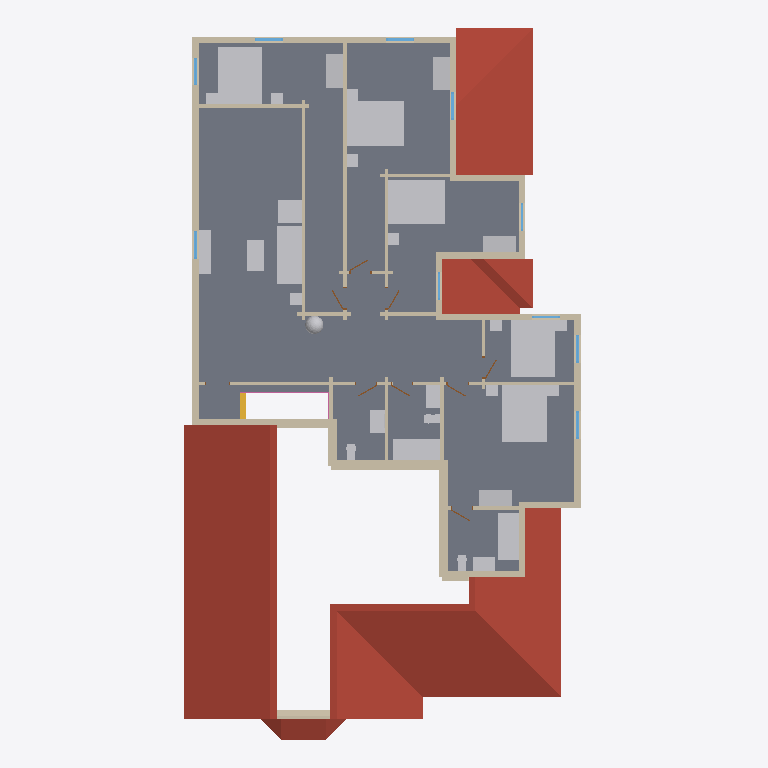
Plan cut of the same IFC building model at storey 'Level 2' (level 3.30 m, cut at 4.70 m), seen from above with north up, elements coloured by IFC class: 57 walls (beige), 32 other elements (light grey), 10 windows (light blue), 8 doors (brown), 4 roofs (red-brown), 1 slab (grey), 1 stair (yellow), 1 railing (pink). Cut surfaces are drawn darker.
Extent 14.4 m × 25.6 m × 10.4 m (x, y, z). Storeys (2): Level 1 at 0.30 m; Level 2 at 3.30 m. Elements (236): 114 IfcWall, 51 IfcFurnishingElement, 23 IfcWindow, 17 IfcDoor, 14 IfcStair, 5 IfcRoof, 4 IfcColumn, 4 IfcSlab, 3 IfcRailing, 1 IfcFooting.

HEADER;
FILE_DESCRIPTION(('ViewDefinition [CoordinationView]'),'2;1');
FILE_NAME('parkblvd-s5~modern_farmhouse.ifc','2026-11-12T06:31:36',('',''),(''),'IfcOpenShell 0.8.0','IfcOpenShell 0.8.0','');
FILE_SCHEMA(('IFC4'));
ENDSEC;
DATA;
#23=IFCPROJECT('1OsTNgXuf5IwPv7bUE4qG9',#5,'b1430447662',$,$,$,$,(#21),#19);
#24=IFCSITE('1UEXFpLbXEi8Mo0SpF9ySE',#5,'Site','',$,$,$,'Site',.COMPLEX.,(0,0,0),(0,0,0),0.0,$,$);
#25=IFCBUILDING('1XGqYwSmP02PxH1ljp7vR0',#5,'OSM 1430447662','',$,$,$,'OSM 1430447662',.COMPLEX.,$,$,$);
#26=IFCBUILDINGSTOREY('0pE7ThHYD2ax33C53HC7D_',#5,'Level 1','',$,$,$,'Level 1',.COMPLEX.,0.3);
#21278=IFCBUILDINGSTOREY('3Ae_dv0YX5l9TVjqb_jeDX',#5,'Level 2','',$,$,$,'Level 2',.COMPLEX.,3.3);
#21962=IFCSLAB('2qee1fdwj95Pq3dTbY3F4P',#5,'Floor slab L2','',$,#495,#21961,$,.FLOOR.);
#20551=IFCROOF('1JK1BA0kP1WRY$KMpBnpIR',#5,'Cross Gable roof','',$,#495,#20550,$,.FLAT_ROOF.);
#21205=IFCROOF('3ebThfkKP1ihfwR1vbXWCZ',#5,'Cross Gable roof002','',$,#495,#21204,$,.FLAT_ROOF.);
#21001=IFCROOF('2VMZeznEjDzfj9i8CGi4ey',#5,'Cross Gable roof001','',$,#495,#21000,$,.FLAT_ROOF.);
#26114=IFCFURNISHINGELEMENT('1jzCtNNAPCxRUrAYlZHTM_',#5,'bed_double','',$,#495,#26113,$);
#26892=IFCFURNISHINGELEMENT('1IHKoFs_b9Lgg_quwIK121',#5,'bed_double003','',$,#495,#26891,$);
#26403=IFCFURNISHINGELEMENT('38eFn1bpH8qf7pV8I5opHk',#5,'bed_double001','',$,#495,#26402,$);
#26662=IFCFURNISHINGELEMENT('0hpmA1r6zBSO5sCEOkbrcQ',#5,'bed_double002','',$,#495,#26661,$);
#27181=IFCFURNISHINGELEMENT('2TlYjEw999y8B9K_dvyrUz',#5,'bed_double004','',$,#495,#27180,$);
#22055=IFCWALL('0Vv9SJ3EjBThTk1frRkZhe',#5,'Exterior wall L021','',$,#495,#22054,$,.MOVABLE.);
#28126=IFCFURNISHINGELEMENT('0YfC_qi8z6nuRYVwkQHQ1j',#5,'sofa001','',$,#495,#28125,$);
#4891=IFCROOF('2ZhDhwJnTBUgTr$sh4vVln',#5,'Bay roof','',$,#495,#4890,$,.FLAT_ROOF.);
#27961=IFCFURNISHINGELEMENT('1KxBO0P0n4NAcs2S2it4qX',#5,'bathtub','',$,#495,#27960,$);
#31882=IFCFURNISHINGELEMENT('12GJ7TDZP9kfh1x0C6hzeg',#5,'bathtub001','',$,#495,#31881,$);
#22609=IFCWALL('3GAFoVky98OeDfPiuM9_I4',#5,'Interior wall L017','',$,#495,#22608,$,.MOVABLE.);
#25722=IFCWALL('16Qzr3PKnBJhTUURZj4vz$',#5,'Exterior wall L044','',$,#495,#25721,$,.MOVABLE.);
#23166=IFCWALL('18mlyhTgL5i96XCEZ5_t1o',#5,'Exterior wall L027','',$,#495,#23165,$,.MOVABLE.);
#24484=IFCWALL('3pvqcmdZr3xgp8DkyUyihd',#5,'Exterior wall L038','',$,#495,#24483,$,.MOVABLE.);
#22314=IFCWALL('0TCj4RUgn9Jwkvfl8BmcJZ',#5,'Interior wall L2','',$,#495,#22313,$,.MOVABLE.);
#27301=IFCFURNISHINGELEMENT('17ou04H_b6PeIAjePXrdsx',#5,'wardrobe003','',$,#495,#27300,$);
#27012=IFCFURNISHINGELEMENT('0tlkAC4of5L9XeLPJnSo6H',#5,'wardrobe002','',$,#495,#27011,$);
#28437=IFCFURNISHINGELEMENT('25mQcHLfrEQ8uWagT8oZQF',#5,'armchair001','',$,#495,#28436,$);
#25496=IFCWALL('1oIWlknyP0pAzr1ZjvYO8a',#5,'Exterior wall L042','',$,#495,#25495,$,.MOVABLE.);
#26234=IFCFURNISHINGELEMENT('2k8SpbZUD2JgpeawaCwP_k',#5,'wardrobe','',$,#495,#26233,$);
#26493=IFCFURNISHINGELEMENT('3vrVxP9qT6yh5wVoew3imK',#5,'wardrobe001','',$,#495,#26492,$);
#28328=IFCFURNISHINGELEMENT('0xGLxm7ZHErxuaOr8WbLpc',#5,'tv_unit001','',$,#495,#28327,$);
#28269=IFCFURNISHINGELEMENT('3y$8GSBz14q9mKuUcCBw$c',#5,'coffee_table001','',$,#495,#28268,$);
#25862=IFCWALL('1Vfmft7h5FSALyXVuMxa0O',#5,'Exterior wall L045','',$,#495,#25861,$,.MOVABLE.);
#23761=IFCWALL('1k4Hnp$9r5cR1luImivhm5',#5,'Exterior wall L031','',$,#495,#23760,$,.MOVABLE.);
#22831=IFCWALL('0nhUNB$Kj5sOKutzXQRVFi',#5,'Exterior wall L024','',$,#495,#22830,$,.MOVABLE.);
#23433=IFCWALL('0DdjW6cIn3nx4A81_zpdQu',#5,'Exterior wall L028','',$,#495,#23432,$,.MOVABLE.);
#23585=IFCWALL('1iapSe_Zr7_g_im6HPJbr_',#5,'Exterior wall L029','',$,#495,#23584,$,.MOVABLE.);
#25662=IFCWALL('2OFN0FSmj0KADkSvF45EZA',#5,'Interior wall L034','',$,#495,#25661,$,.MOVABLE.);
#24048=IFCWALL('09S_xkFn9259aW_kBt1sSk',#5,'Exterior wall L033','',$,#495,#24047,$,.MOVABLE.);
#25631=IFCWALL('08wmpv37jCxPS$ZfTjuU_h',#5,'Exterior wall L043','',$,#495,#25630,$,.MOVABLE.);
#22200=IFCWALL('2jdT8NFcH37vp9$dQmT_ij',#5,'Exterior wall L022','',$,#495,#22199,$,.MOVABLE.);
#23906=IFCWALL('1I$Ceq61b1IfvcPvGr3Jlq',#5,'Exterior wall L032','',$,#495,#23905,$,.MOVABLE.);
#23021=IFCWALL('204WEV33f75hRUboP_eLPS',#5,'Exterior wall L026','',$,#495,#23020,$,.MOVABLE.);
#27386=IFCFURNISHINGELEMENT('2sX4A48WzDSgrDLrmGjvef',#5,'vanity','',$,#495,#27385,$);
#22966=IFCWALL('3LyZBYGRnCku_79Vn2Tjyj',#5,'Interior wall L021','',$,#495,#22965,$,.MOVABLE.);
#24450=IFCWALL('3z49Pq1_9FgPf6$fMO86s$',#5,'Exterior wall L037','',$,#495,#24449,$,.MOVABLE.);
#22000=IFCWALL('1b9Dh8fc1DL83JVa3wbCc4',#5,'Exterior wall L2','',$,#495,#21999,$,.MOVABLE.);
#23706=IFCWALL('35mkR_EF1AbeabTNGJu312',#5,'Exterior wall L030','',$,#495,#23705,$,.MOVABLE.);
#24535=IFCWALL('0HExUFb0vCtPmRXDNdjqjH',#5,'Interior wall L024','',$,#495,#24534,$,.MOVABLE.);
#31609=IFCFURNISHINGELEMENT('1W1Kp1H9j7rB0_P0sd4gAT',#5,'vanity002','',$,#495,#31608,$);
#2408=IFCWALL('0v0I5XQmP0Cx7yX0QtqghY',#5,'Exterior wall L014','',$,#495,#2407,$,.MOVABLE.);
#27688=IFCFURNISHINGELEMENT('3qBvu9hrrEPwQyXz97ecet',#5,'vanity001','',$,#495,#27687,$);
#22793=IFCWALL('1oo6Kncgr1UfByKdlBl83t',#5,'Interior wall L020','',$,#495,#22792,$,.MOVABLE.);
#25260=IFCWALL('2itN$fWz12GOnyiDHHyrA_',#5,'Exterior wall L041','',$,#495,#25259,$,.MOVABLE.);
#22352=IFCWALL('0qXf6Nn1H49Brhhgvz6Q7w',#5,'Exterior wall L023','',$,#495,#22351,$,.MOVABLE.);
#25172=IFCWALL('3APKU8aN11qwfGGGMnhE77',#5,'Exterior wall L039','',$,#495,#25171,$,.MOVABLE.);
#22640=IFCWALL('0LaaJNwQDCqRsRnyizZnui',#5,'Interior wall L018','',$,#495,#22639,$,.MOVABLE.);
#20721=IFCWALL('2FgjvT6rrBluCMdEtyur_d',#5,'Gable end006','',$,#495,#20720,$,.MOVABLE.);
#31524=IFCFURNISHINGELEMENT('2_634sGAf5RB0zW_g$tIR2',#5,'plant003','',$,#495,#31523,$);
#24421=IFCWALL('36NFdoVRb0C9kO$W9yHfuR',#5,'Exterior wall L036','',$,#495,#24420,$,.MOVABLE.);
#22862=IFCWALL('0ddpdVt$b9Sf79islz43up',#5,'Exterior wall L025','',$,#495,#22861,$,.MOVABLE.);
#25008=IFCWALL('18FpTZJF12sB6cD07YaF43',#5,'Interior wall L029','',$,#495,#25007,$,.MOVABLE.);
#20810=IFCWALL('0lChHTIuf6vAo4onlhgAsG',#5,'Gable end010','',$,#495,#20809,$,.MOVABLE.);
#25143=IFCWALL('0iQZvEvJb2_ABS6jySHfWC',#5,'Interior wall L031','',$,#495,#25142,$,.MOVABLE.);
#24355=IFCWALL('3F4bdkhs94POFua$n2BShC',#5,'Exterior wall L034','',$,#495,#24354,$,.MOVABLE.);
#25600=IFCWALL('01h1YBEHn8ZxLz5YdCm8II',#5,'Interior wall L033','',$,#495,#25599,$,.MOVABLE.);
#24255=IFCWALL('3Ty5IRRRb73RAj3ostRT5s',#5,'Interior wall L023','',$,#495,#24254,$,.MOVABLE.);
#25039=IFCWALL('2FStMfROjE$ADR5fPnPGjo',#5,'Interior wall L030','',$,#495,#25038,$,.MOVABLE.);
#22456=IFCWALL('0bpxMixOv0Kw2Rr6FhIedK',#5,'Interior wall L015','',$,#495,#22455,$,.MOVABLE.);
#20767=IFCWALL('054DmE$p5DiAHo5vkwcVOh',#5,'Gable end008','',$,#495,#20766,$,.MOVABLE.);
#25203=IFCWALL('06DtjBUMb2tBw2iOFfoU8m',#5,'Exterior wall L040','',$,#495,#25202,$,.MOVABLE.);
#20577=IFCWALL('3Ka5ytWdn0SeSDf2ed2V88',#5,'Gable end','',$,#495,#20576,$,.MOVABLE.);
#20123=IFCSTAIR('3SU3vizkvDpPhEv1v7MNms',#5,'Stair flight013','',$,#495,#20122,$,.STRAIGHT_RUN_STAIR.);
#23300=IFCWALL('0p2UuOyDL38Ab55SBx5J_7',#5,'Interior wall L022','',$,#495,#23299,$,.MOVABLE.);
#20880=IFCWALL('3kvEB7UWP4pRpNOl_pRMjH',#5,'Gable end013','',$,#495,#20879,$,.MOVABLE.);
#28468=IFCFURNISHINGELEMENT('0Vwvwm$ib9kvUf6H5Q3MWo',#5,'end_table001','',$,#495,#28467,$);
#26923=IFCFURNISHINGELEMENT('0wE4NyyZH7wv2$OC0ZwcHy',#5,'nightstand005','',$,#495,#26922,$);
#31826=IFCFURNISHINGELEMENT('0l0P2tv_n5dfzAV$swtj2D',#5,'toilet002','',$,#495,#31825,$);
#27603=IFCFURNISHINGELEMENT('1ELeFnaRzBehiuFecagJI7',#5,'toilet','',$,#495,#27602,$);
#27905=IFCFURNISHINGELEMENT('1noHN6IyPEXAqYwVacgTX0',#5,'toilet001','',$,#495,#27904,$);
#26145=IFCFURNISHINGELEMENT('17dvKhX8LDUOf1j1ighIyB',#5,'nightstand','',$,#495,#26144,$);
#26175=IFCFURNISHINGELEMENT('1ugsPrYn18swtnjzApOWyi',#5,'nightstand001','',$,#495,#26174,$);
#26434=IFCFURNISHINGELEMENT('03ekG19UH4hROskZdsfW99',#5,'nightstand002','',$,#495,#26433,$);
#26693=IFCFURNISHINGELEMENT('2BXl$ZjI17hRIQCNbO1kVG',#5,'nightstand003','',$,#495,#26692,$);
#26723=IFCFURNISHINGELEMENT('2A19BKJtn8sxojM6dDot_0',#5,'nightstand004','',$,#495,#26722,$);
#26953=IFCFURNISHINGELEMENT('1nRr5dcsn5yhHC_sje$8CL',#5,'nightstand006','',$,#495,#26952,$);
#27212=IFCFURNISHINGELEMENT('38m9eGsIL0_PfKBwo1T8fn',#5,'nightstand007','',$,#495,#27211,$);
#27242=IFCFURNISHINGELEMENT('1ORV7Ufk11UfeNqT0eWHeX',#5,'nightstand008','',$,#495,#27241,$);
#22507=IFCWALL('1Jo3Z3GxHDEQ5E3l7IlzDS',#5,'Interior wall L016','',$,#495,#22506,$,.MOVABLE.);
#20695=IFCWALL('2UAz1J1M50g8OUhfgDNmnY',#5,'Gable end005','',$,#495,#20694,$,.MOVABLE.);
#22691=IFCWALL('2IQs4mqoLFIu32oufgSqFn',#5,'Interior wall L019','',$,#495,#22690,$,.MOVABLE.);
#24388=IFCWALL('1s2BUYaPj4xQ$aEkgFt_Wo',#5,'Exterior wall L035','',$,#495,#24387,$,.MOVABLE.);
#31911=IFCRAILING('3cA2U$ykjAqhdujKHOiZM4',#5,'Banister','',$,#495,#31910,$,.HANDRAIL.);
#24784=IFCWALL('3XIBK9xNrBihfKTtg7jI1P',#5,'Interior wall L027','',$,#495,#24783,$,.MOVABLE.);
#22138=IFCWINDOW('0W4NzzQmH4jQJinwY2ZLWb',#5,'Window007','',$,#495,#22137,$,1000.0,$,.WINDOW.,.SINGLE_PANEL.,$);
#23249=IFCWINDOW('0MxTnyX8j7d8BmvBEeMUST',#5,'Window010','',$,#495,#23248,$,1000.0,$,.WINDOW.,.SINGLE_PANEL.,$);
#23989=IFCWINDOW('1Y0IhhsN51xAV8PWASwsnc',#5,'Window014','',$,#495,#23988,$,1000.0,$,.WINDOW.,.SINGLE_PANEL.,$);
#23844=IFCWINDOW('2cs6CU3L5Em8iCJOss5NOO',#5,'Window013','',$,#495,#23843,$,1000.0,$,.WINDOW.,.SINGLE_PANEL.,$);
#24662=IFCWALL('0MjLXTIMv2mB1kOrBkV_O9',#5,'Interior wall L026','',$,#495,#24661,$,.MOVABLE.);
#25805=IFCWINDOW('096RUzklzEiQHV$E5OFeyb',#5,'Window017','',$,#495,#25804,$,1000.0,$,.WINDOW.,.SINGLE_PANEL.,$);
#25945=IFCWINDOW('0Ykj$5C0z0PA$VcnJCa$e_',#5,'Window018','',$,#495,#25944,$,1000.0,$,.WINDOW.,.SINGLE_PANEL.,$);
#22283=IFCWINDOW('1E6WNuuu16IAzLm_HfKXdo',#5,'Window008','',$,#495,#22282,$,1000.0,$,.WINDOW.,.SINGLE_PANEL.,$);
#20856=IFCWALL('1COb7ZXgr0HPpGBfF6eam8',#5,'Gable end012','',$,#495,#20855,$,.MOVABLE.);
#20742=IFCWALL('0yJL5$$eXAfPZryVmLqRNi',#5,'Gable end007','',$,#495,#20741,$,.MOVABLE.);
#25394=IFCWALL('0w5IF2wWjCzfFSD8OOox8R',#5,'Interior wall L032','',$,#495,#25393,$,.MOVABLE.);
#23104=IFCWINDOW('1De_2L83D7sfGm0I6mjOW_',#5,'Window009','',$,#495,#23103,$,1000.0,$,.WINDOW.,.SINGLE_PANEL.,$);
#23668=IFCWINDOW('3A8un$3wz51Od__PdLejkp',#5,'Window012','',$,#495,#23667,$,1000.0,$,.WINDOW.,.SINGLE_PANEL.,$);
#25343=IFCWINDOW('3O7wd1D3P7MQo6T8UHbUOF',#5,'Window016','',$,#495,#25342,$,1000.0,$,.WINDOW.,.SINGLE_PANEL.,$);
#24906=IFCWALL('1BWjL7m7T2lAe12luk3b7M',#5,'Interior wall L028','',$,#495,#24905,$,.MOVABLE.);
#20835=IFCWALL('3L95VHXC918O5l7SiOgwS2',#5,'Gable end011','',$,#495,#20834,$,.MOVABLE.);
#22578=IFCDOOR('2PCDKtKg11jgRbd3RFTLba',#5,'Door008','',$,#495,#22577,$,1000.0,$,.DOOR.,.SINGLE_SWING_LEFT.,$);
#23371=IFCDOOR('3W8Ct49Q14Tv5kkcVSSsgI',#5,'Door010','',$,#495,#23370,$,1000.0,$,.DOOR.,.SINGLE_SWING_LEFT.,$);
#25465=IFCDOOR('03Invn3sL5eAMVOffj72ye',#5,'Door016','',$,#495,#25464,$,1000.0,$,.DOOR.,.SINGLE_SWING_LEFT.,$);
#22762=IFCDOOR('1wRXf$WwjFW8OgI_Uw4MOH',#5,'Door009','',$,#495,#22761,$,1000.0,$,.DOOR.,.SINGLE_SWING_LEFT.,$);
#24977=IFCDOOR('3it91nEYX3oQDdtyrodiMx',#5,'Door015','',$,#495,#24976,$,1000.0,$,.DOOR.,.SINGLE_SWING_LEFT.,$);
#24326=IFCDOOR('0oIblAL797$uBPTfUj2iJy',#5,'Door011','',$,#495,#24325,$,1000.0,$,.DOOR.,.SINGLE_SWING_LEFT.,$);
#24855=IFCDOOR('3Z8o8tLqDBAwDxLrQD4E5V',#5,'Door014','',$,#495,#24854,$,1000.0,$,.DOOR.,.SINGLE_SWING_LEFT.,$);
#20790=IFCWALL('0hJGIsp$vBow_axfpZQodK',#5,'Gable end009','',$,#495,#20789,$,.MOVABLE.);
#24733=IFCDOOR('0AnWBAAW9CDAFBXhPu0HDI',#5,'Door013','',$,#495,#24732,$,1000.0,$,.DOOR.,.SINGLE_SWING_LEFT.,$);
ENDSEC;
